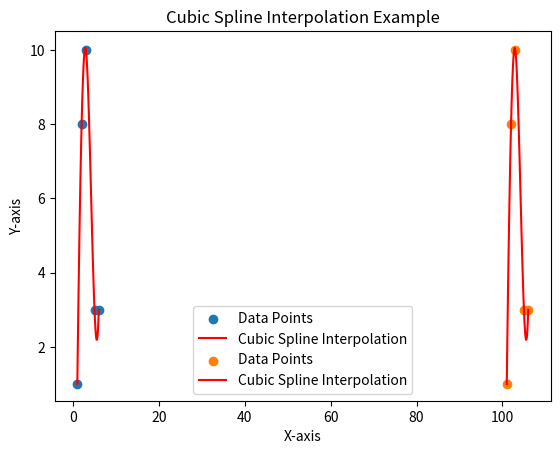

Recreate this plot in Python.
import numpy as np
import matplotlib.pyplot as plt
from scipy.interpolate import CubicSpline

# Generating some sample data points
x_1 = np.array([1, 2, 3, 5, 6])
x_2 = np.array([101, 102, 103, 105, 106])
y = np.array([1, 8, 10, 3, 3])

# Creating a cubic spline interpolation
cs_1 = CubicSpline(x_1, y)
cs_2 = CubicSpline(x_2, y)

# Generating points for the spline curve
x_interp_1 = np.linspace(min(x_1), max(x_1), 50)
x_interp_2 = np.linspace(min(x_2), max(x_2), 50)
y_interp_1 = cs_1(x_interp_1)
y_interp_2 = cs_2(x_interp_2)

# Plotting the original data and the cubic spline interpolation
plt.scatter(x_1, y, label='Data Points')
plt.plot(x_interp_1, y_interp_1, label='Cubic Spline Interpolation', color='red')
plt.legend()
plt.title('Cubic Spline Interpolation Example')
plt.xlabel('X-axis')
plt.ylabel('Y-axis')
plt.show()
plt.scatter(x_2, y, label='Data Points')
plt.plot(x_interp_2, y_interp_2, label='Cubic Spline Interpolation', color='red')
plt.legend()
plt.title('Cubic Spline Interpolation Example')
plt.xlabel('X-axis')
plt.ylabel('Y-axis')
plt.show()